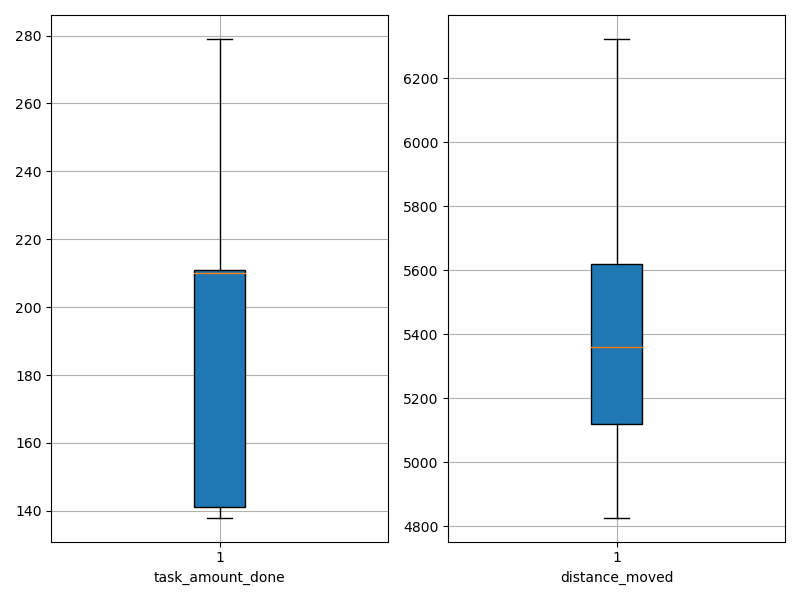

Values plotted in this chart, from the file beside it:
agent_id, task_amount_done, distance_moved
0, 278.0, 5031
1, 210.0, 4827
2, 209.0, 5086
3, 279.0, 5279
4, 138.0, 5358
5, 140.0, 5998
6, 141.0, 6322
7, 138.0, 5604
8, 211.0, 5161
9, 210.0, 5516
10, 140.0, 5364
11, 211.0, 5113
12, 141.0, 6137
13, 210.0, 4933
14, 209.0, 5843
15, 210.0, 5447
16, 209.0, 5487
17, 214.0, 5186
18, 212.0, 5671
19, 210.0, 5122
